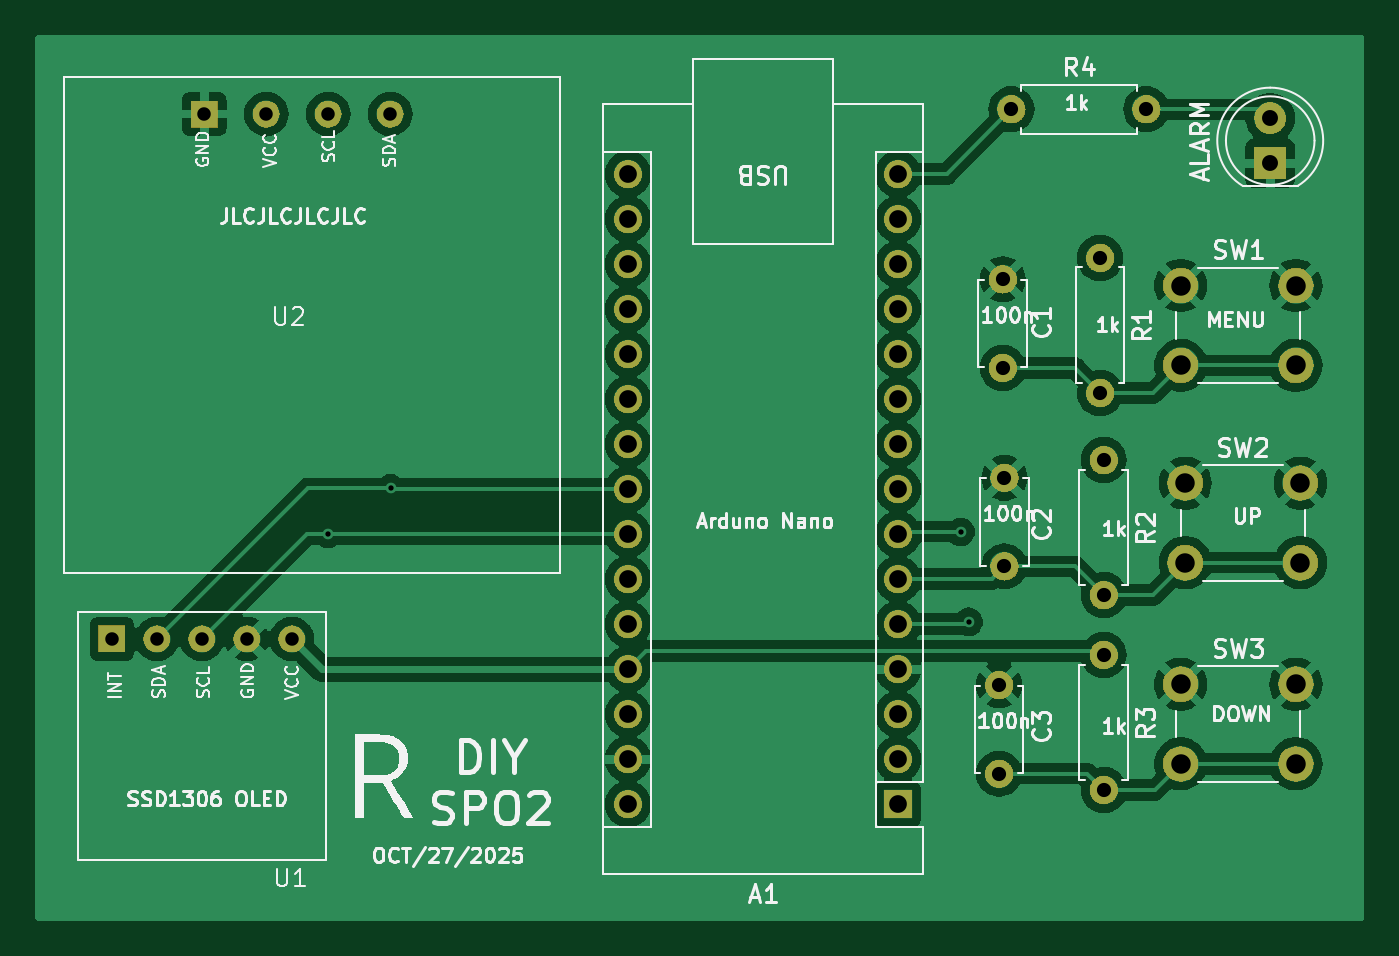
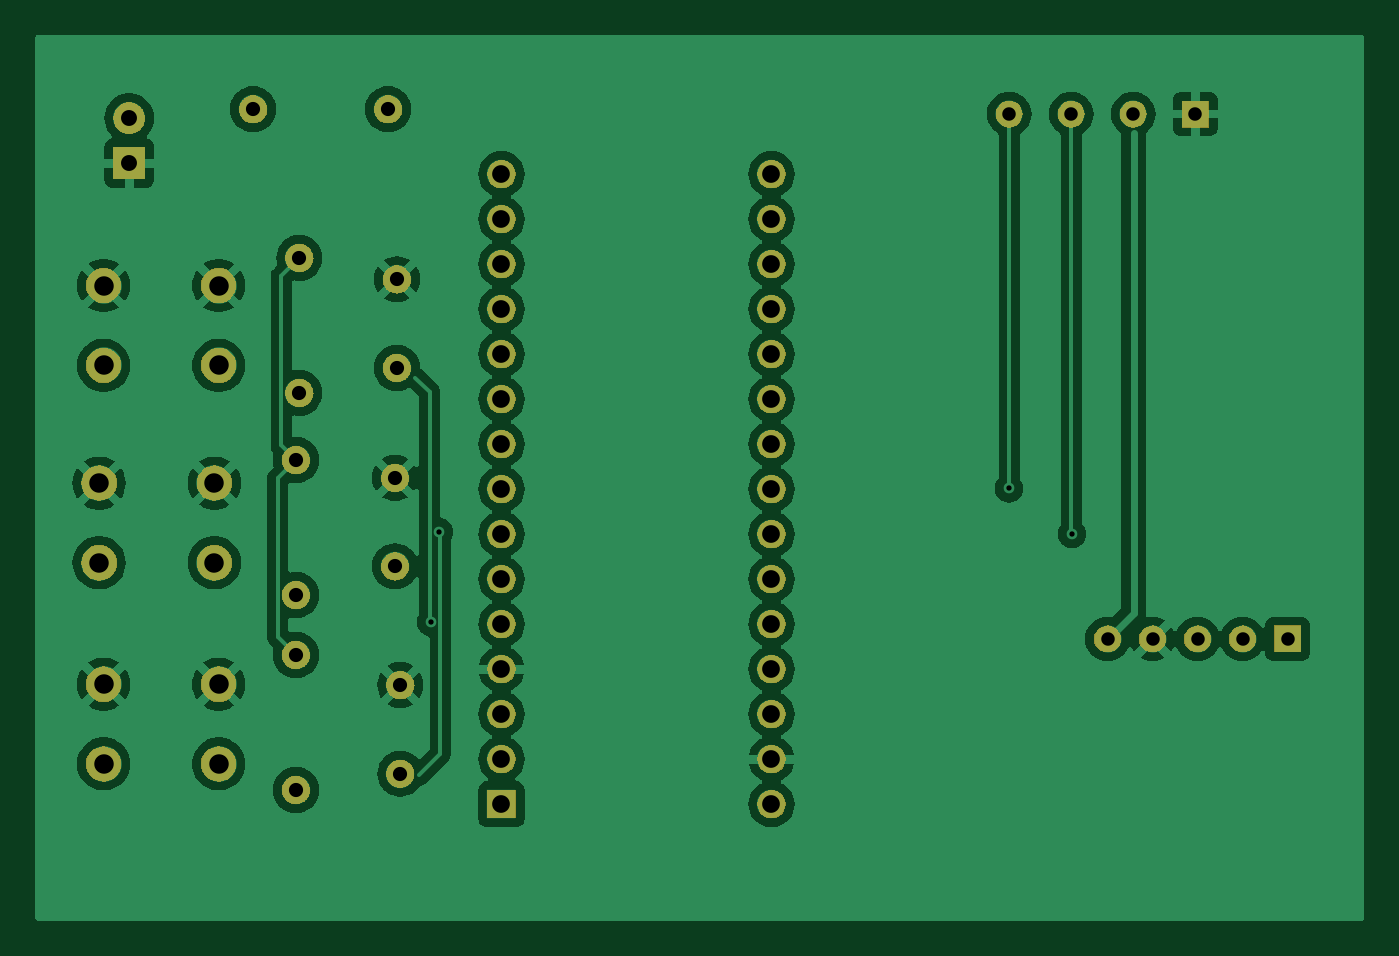
Circuit board: 11 layer files. Board 75.0 x 50.0 mm.
- bottom_mask: Project1-B_Mask.gbs (141472 bytes)
- paste: Project1-B_Paste.gbp (487 bytes)
- bottom_silk: Project1-B_Silkscreen.gbo (2465 bytes)
- bottom_copper: Project1-Back.gbl (107144 bytes)
- outline: Project1-Edge_Cuts.gm1 (454 bytes)
- top_mask: Project1-F_Mask.gts (141472 bytes)
- paste: Project1-F_Paste.gtp (487 bytes)
- top_silk: Project1-F_Silkscreen.gto (78839 bytes)
- top_copper: Project1-Front.gtl (107519 bytes)
- drill: Project1-NPTH.drl (269 bytes)
- drill: Project1-PTH.drl (1640 bytes)

=== bottom_mask: Project1-B_Mask.gbs (141472 bytes, source omitted) ===
=== paste: Project1-B_Paste.gbp ===
G04 #@! TF.GenerationSoftware,KiCad,Pcbnew,8.0.5*
G04 #@! TF.CreationDate,2024-10-27T13:37:53-04:00*
G04 #@! TF.ProjectId,Project1,50726f6a-6563-4743-912e-6b696361645f,rev?*
G04 #@! TF.SameCoordinates,Original*
G04 #@! TF.FileFunction,Paste,Bot*
G04 #@! TF.FilePolarity,Positive*
%FSLAX46Y46*%
G04 Gerber Fmt 4.6, Leading zero omitted, Abs format (unit mm)*
G04 Created by KiCad (PCBNEW 8.0.5) date 2024-10-27 13:37:53*
%MOMM*%
%LPD*%
G01*
G04 APERTURE LIST*
G04 APERTURE END LIST*
M02*

=== bottom_silk: Project1-B_Silkscreen.gbo ===
G04 #@! TF.GenerationSoftware,KiCad,Pcbnew,8.0.5*
G04 #@! TF.CreationDate,2024-10-27T13:37:53-04:00*
G04 #@! TF.ProjectId,Project1,50726f6a-6563-4743-912e-6b696361645f,rev?*
G04 #@! TF.SameCoordinates,Original*
G04 #@! TF.FileFunction,Legend,Bot*
G04 #@! TF.FilePolarity,Positive*
%FSLAX46Y46*%
G04 Gerber Fmt 4.6, Leading zero omitted, Abs format (unit mm)*
G04 Created by KiCad (PCBNEW 8.0.5) date 2024-10-27 13:37:53*
%MOMM*%
%LPD*%
G01*
G04 APERTURE LIST*
%ADD10C,2.000000*%
%ADD11C,1.600000*%
%ADD12O,1.600000X1.600000*%
%ADD13R,1.800000X1.800000*%
%ADD14C,1.800000*%
%ADD15C,1.524000*%
%ADD16R,1.524000X1.524000*%
%ADD17R,1.600000X1.600000*%
G04 APERTURE END LIST*
%LPC*%
D10*
X190900000Y-71300000D03*
X197400000Y-71300000D03*
X190900000Y-75800000D03*
X197400000Y-75800000D03*
D11*
X181090000Y-50200000D03*
D12*
X188710000Y-50200000D03*
D10*
X190650000Y-82650000D03*
X197150000Y-82650000D03*
X190650000Y-87150000D03*
X197150000Y-87150000D03*
D11*
X180700000Y-76000000D03*
X180700000Y-71000000D03*
D12*
X186100000Y-66210000D03*
D11*
X186100000Y-58590000D03*
D10*
X190650000Y-60150000D03*
X197150000Y-60150000D03*
X190650000Y-64650000D03*
X197150000Y-64650000D03*
D13*
X195700000Y-53240000D03*
D14*
X195700000Y-50700000D03*
D11*
X186300000Y-70000000D03*
D12*
X186300000Y-77620000D03*
D15*
X140480000Y-80100000D03*
X137940000Y-80100000D03*
X135400000Y-80100000D03*
X132860000Y-80100000D03*
D16*
X130320000Y-80100000D03*
D17*
X174690000Y-89420000D03*
D12*
X174690000Y-86880000D03*
X174690000Y-84340000D03*
X174690000Y-81800000D03*
X174690000Y-79260000D03*
X174690000Y-76720000D03*
X174690000Y-74180000D03*
X174690000Y-71640000D03*
X174690000Y-69100000D03*
X174690000Y-66560000D03*
X174690000Y-64020000D03*
X174690000Y-61480000D03*
X174690000Y-58940000D03*
X174690000Y-56400000D03*
X174690000Y-53860000D03*
X159450000Y-53860000D03*
X159450000Y-56400000D03*
X159450000Y-58940000D03*
X159450000Y-61480000D03*
X159450000Y-64020000D03*
X159450000Y-66560000D03*
X159450000Y-69100000D03*
X159450000Y-71640000D03*
X159450000Y-74180000D03*
X159450000Y-76720000D03*
X159450000Y-79260000D03*
X159450000Y-81800000D03*
X159450000Y-84340000D03*
X159450000Y-86880000D03*
X159450000Y-89420000D03*
D11*
X180600000Y-64800000D03*
X180600000Y-59800000D03*
X180400000Y-87700000D03*
X180400000Y-82700000D03*
X186300000Y-81000000D03*
D12*
X186300000Y-88620000D03*
D16*
X135530000Y-50470000D03*
D15*
X139030000Y-50470000D03*
X142530000Y-50470000D03*
X146030000Y-50470000D03*
%LPD*%
M02*

=== bottom_copper: Project1-Back.gbl (107144 bytes, source omitted) ===
=== outline: Project1-Edge_Cuts.gm1 ===
G04 #@! TF.GenerationSoftware,KiCad,Pcbnew,8.0.5*
G04 #@! TF.CreationDate,2024-10-27T13:37:53-04:00*
G04 #@! TF.ProjectId,Project1,50726f6a-6563-4743-912e-6b696361645f,rev?*
G04 #@! TF.SameCoordinates,Original*
G04 #@! TF.FileFunction,Profile,NP*
%FSLAX46Y46*%
G04 Gerber Fmt 4.6, Leading zero omitted, Abs format (unit mm)*
G04 Created by KiCad (PCBNEW 8.0.5) date 2024-10-27 13:37:53*
%MOMM*%
%LPD*%
G01*
G04 APERTURE LIST*
G04 APERTURE END LIST*
M02*

=== top_mask: Project1-F_Mask.gts (141472 bytes, source omitted) ===
=== paste: Project1-F_Paste.gtp ===
G04 #@! TF.GenerationSoftware,KiCad,Pcbnew,8.0.5*
G04 #@! TF.CreationDate,2024-10-27T13:37:52-04:00*
G04 #@! TF.ProjectId,Project1,50726f6a-6563-4743-912e-6b696361645f,rev?*
G04 #@! TF.SameCoordinates,Original*
G04 #@! TF.FileFunction,Paste,Top*
G04 #@! TF.FilePolarity,Positive*
%FSLAX46Y46*%
G04 Gerber Fmt 4.6, Leading zero omitted, Abs format (unit mm)*
G04 Created by KiCad (PCBNEW 8.0.5) date 2024-10-27 13:37:52*
%MOMM*%
%LPD*%
G01*
G04 APERTURE LIST*
G04 APERTURE END LIST*
M02*

=== top_silk: Project1-F_Silkscreen.gto (78839 bytes, source omitted) ===
=== top_copper: Project1-Front.gtl (107519 bytes, source omitted) ===
=== drill: Project1-NPTH.drl ===
M48
; DRILL file {KiCad 8.0.5} date 2024-10-27T13:36:49-0400
; FORMAT={-:-/ absolute / metric / decimal}
; #@! TF.CreationDate,2024-10-27T13:36:49-04:00
; #@! TF.GenerationSoftware,Kicad,Pcbnew,8.0.5
; #@! TF.FileFunction,NonPlated,1,4,NPTH
FMAT,2
METRIC
%
G90
G05
M30

=== drill: Project1-PTH.drl ===
M48
; DRILL file {KiCad 8.0.5} date 2024-10-27T13:36:49-0400
; FORMAT={-:-/ absolute / metric / decimal}
; #@! TF.CreationDate,2024-10-27T13:36:49-04:00
; #@! TF.GenerationSoftware,Kicad,Pcbnew,8.0.5
; #@! TF.FileFunction,Plated,1,4,PTH
FMAT,2
METRIC
; #@! TA.AperFunction,Plated,PTH,ViaDrill
T1C0.300
; #@! TA.AperFunction,Plated,PTH,ComponentDrill
T2C0.762
; #@! TA.AperFunction,Plated,PTH,ComponentDrill
T3C0.800
; #@! TA.AperFunction,Plated,PTH,ComponentDrill
T4C0.900
; #@! TA.AperFunction,Plated,PTH,ComponentDrill
T5C1.000
; #@! TA.AperFunction,Plated,PTH,ComponentDrill
T6C1.100
%
G90
G05
T1
X142.5Y-74.18
X146.05Y-71.6
X178.223Y-74.05
X178.675Y-79.125
T2
X130.32Y-80.1
X132.86Y-80.1
X135.4Y-80.1
X135.53Y-50.47
X137.94Y-80.1
X139.03Y-50.47
X140.48Y-80.1
X142.53Y-50.47
X146.03Y-50.47
T3
X180.4Y-82.7
X180.4Y-87.7
X180.6Y-59.8
X180.6Y-64.8
X180.7Y-71.0
X180.7Y-76.0
X181.09Y-50.2
X186.1Y-58.59
X186.1Y-66.21
X186.3Y-70.0
X186.3Y-77.62
X186.3Y-81.0
X186.3Y-88.62
X188.71Y-50.2
T4
X195.7Y-50.7
X195.7Y-53.24
T5
X159.45Y-53.86
X159.45Y-56.4
X159.45Y-58.94
X159.45Y-61.48
X159.45Y-64.02
X159.45Y-66.56
X159.45Y-69.1
X159.45Y-71.64
X159.45Y-74.18
X159.45Y-76.72
X159.45Y-79.26
X159.45Y-81.8
X159.45Y-84.34
X159.45Y-86.88
X159.45Y-89.42
X174.69Y-53.86
X174.69Y-56.4
X174.69Y-58.94
X174.69Y-61.48
X174.69Y-64.02
X174.69Y-66.56
X174.69Y-69.1
X174.69Y-71.64
X174.69Y-74.18
X174.69Y-76.72
X174.69Y-79.26
X174.69Y-81.8
X174.69Y-84.34
X174.69Y-86.88
X174.69Y-89.42
T6
X190.65Y-60.15
X190.65Y-64.65
X190.65Y-82.65
X190.65Y-87.15
X190.9Y-71.3
X190.9Y-75.8
X197.15Y-60.15
X197.15Y-64.65
X197.15Y-82.65
X197.15Y-87.15
X197.4Y-71.3
X197.4Y-75.8
M30

